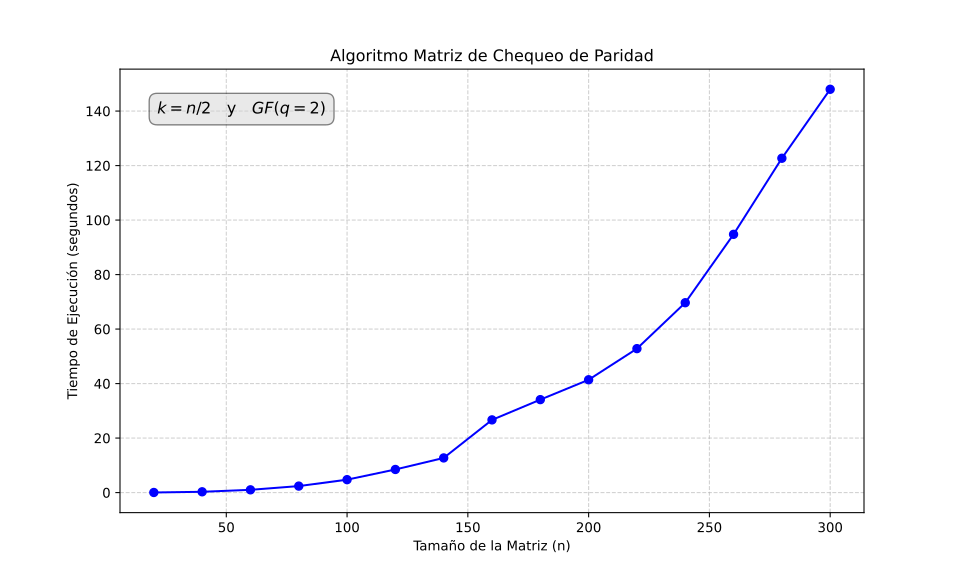

Values plotted in this chart, from the file beside it:
n, k, q, Tiempo_Mejor_Segundos, Tasa_R
20, 10, 2, 0.0345, 0.5
40, 20, 2, 0.286, 0.5
60, 30, 2, 1.009, 0.5
80, 40, 2, 2.38, 0.5
100, 50, 2, 4.74, 0.5
120, 60, 2, 8.48, 0.5
140, 70, 2, 12.71, 0.5
160, 80, 2, 26.68, 0.5
180, 90, 2, 34.11, 0.5
200, 100, 2, 41.4, 0.5
220, 110, 2, 52.82, 0.5
240, 120, 2, 69.67, 0.5
260, 130, 2, 94.77, 0.5
280, 140, 2, 122.7, 0.5
300, 150, 2, 148, 0.5
